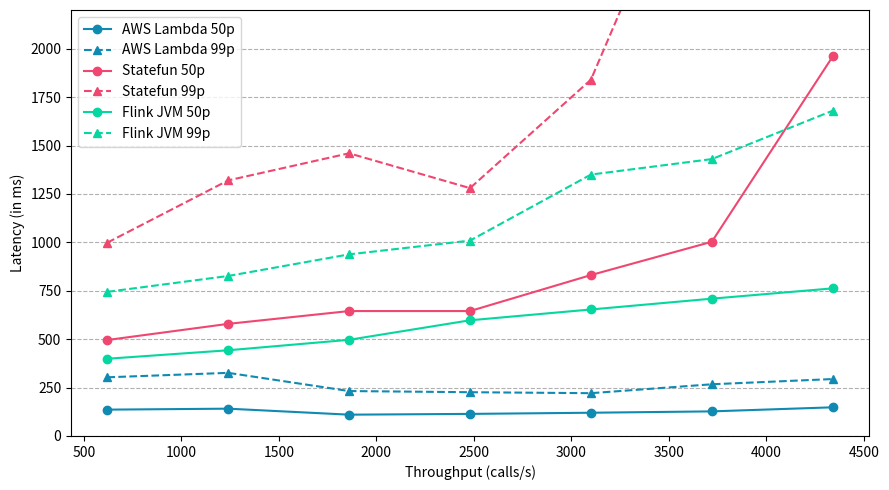

Recreate this plot in Python.
import matplotlib.pyplot as plt
from matplotlib import rcParams, rc
rcParams['figure.figsize'] = [9, 5]
# x = [100, 200, 300, 400, 500, 600, 700]
x = [620, 1240, 1860, 2480, 3100, 3720, 4340]
y = [495.61, 579.07, 645.12, 645.12, 830.97, 1003, 1960]
y_aws = [1370, 3510, 8550, 8940, 10590, 13210, 12350]
y_flink = [398.85, 442.62, 496.64, 597.50, 653.31, 709.12, 762.37]

# Without locking
y_aws_new = [136, 141, 110, 114, 120, 127, 148]

y_99 = [998.40, 1320, 1460, 1280, 1840, 3300, 15880]
y_99_aws = [11280, 18840, 28250, 27740, 33160, 34700, 33370]
y_99_flink = [744.45, 826.37, 937.98, 1009, 1350, 1430, 1680]

# Without locking
y_99_aws_new = [303, 326, 232, 226, 221, 267, 294]

plt.grid(axis="y", linestyle="--")
plt.plot(x, y_aws_new, "-o", color="#118ab2", label="AWS Lambda 50p")
plt.plot(x, y_99_aws_new, "--", marker="^", color="#118ab2", label="AWS Lambda 99p")
plt.plot(x, y, "-o", color="#ef476f", label="Statefun 50p")
plt.plot(x, y_99, "--", marker="^", color="#ef476f", label="Statefun 99p")
plt.plot(x, y_flink, "-o", color="#06d6a0", label="Flink JVM 50p")
plt.plot(x, y_99_flink, "--", marker="^", color="#06d6a0", label="Flink JVM 99p")
plt.legend()
#plt.annotate("15880 ms", xy=(700, 4000,), xytext=(700, 4100), color="black", ha="center", arrowprops=dict(arrowstyle='<-',lw=1.2))
plt.ylim([0, 2200])
plt.ylabel("Latency (in ms)")
plt.xlabel("Throughput (calls/s)")
plt.tight_layout()
plt.savefig("deathstar_throughput.pdf")
plt.show()
